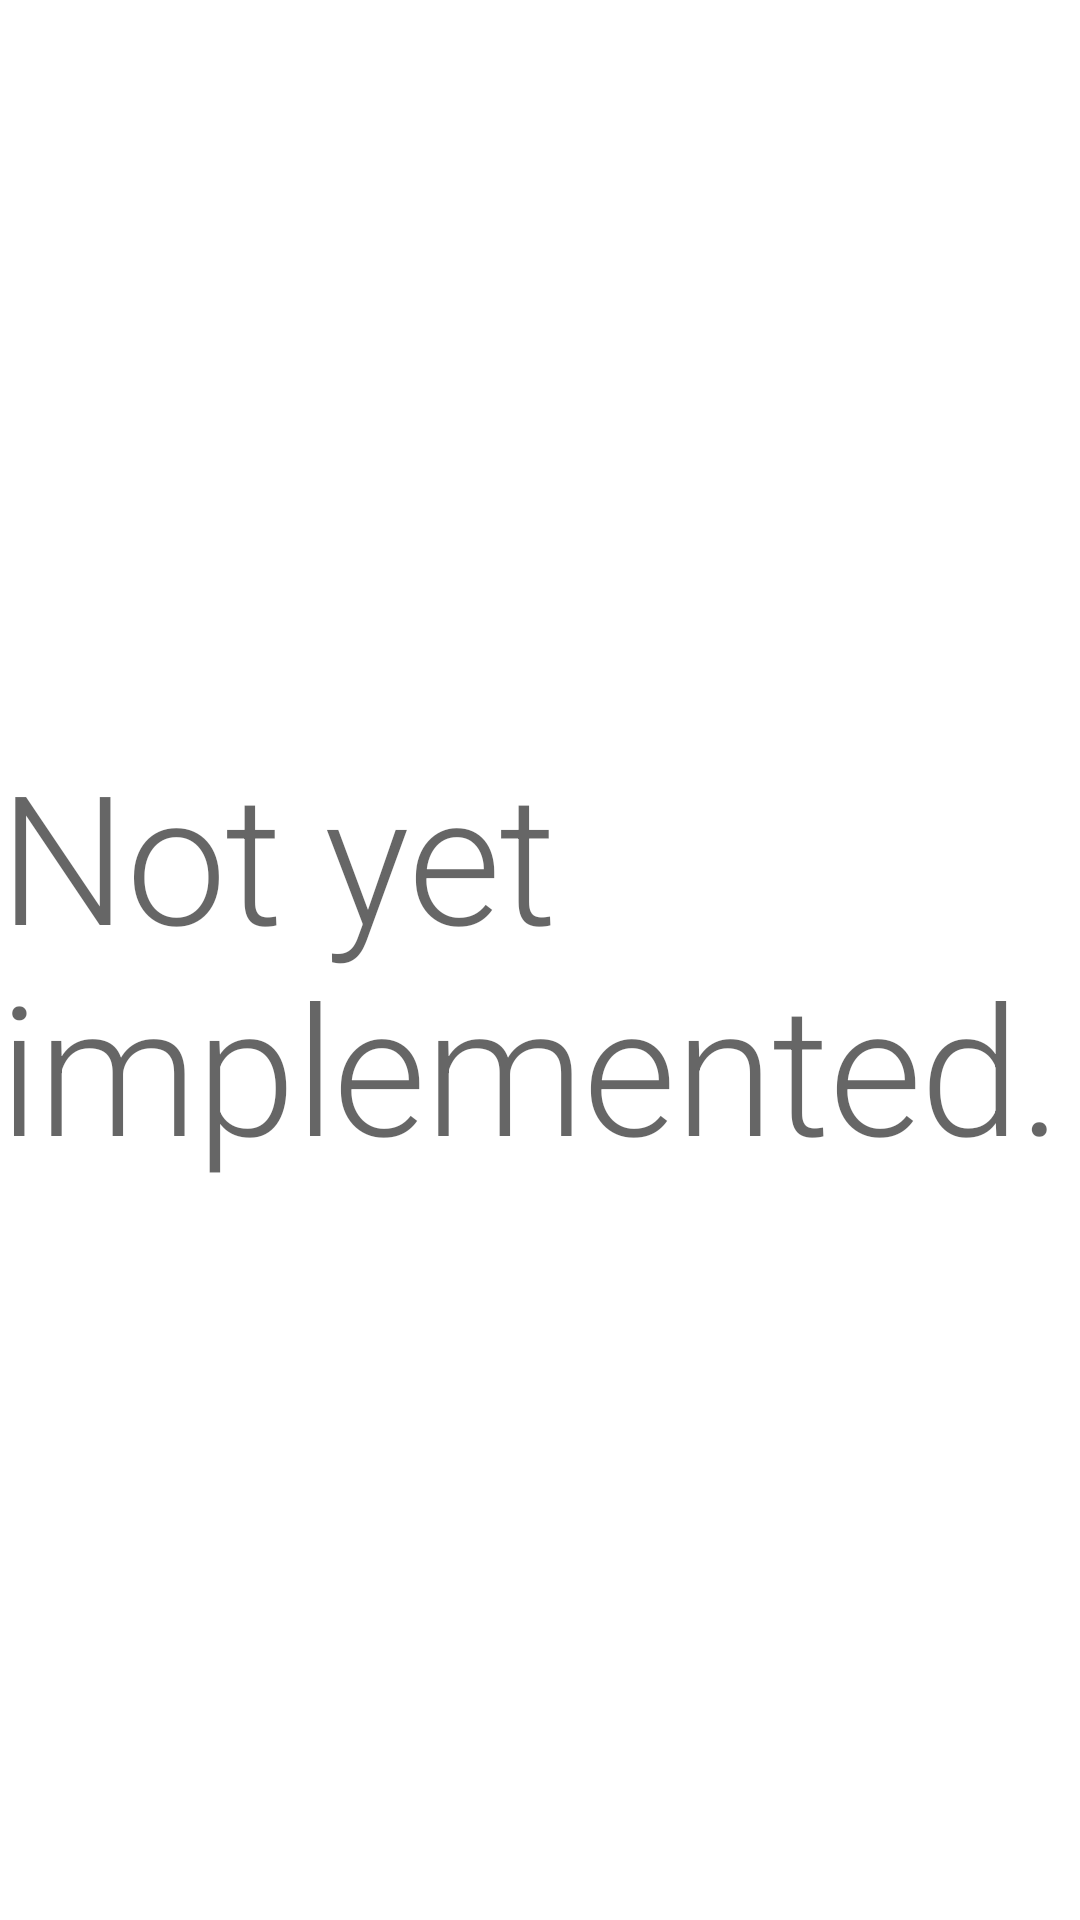

This screen was rendered from an Android layout file. Write that file and the resources it references.
<!-- AndroidManifest.xml: application theme Theme.MaterialComponents.DayNight.NoActionBar -->
<!-- res/layout/fragment_profile.xml -->
<?xml version="1.0" encoding="utf-8"?>
<RelativeLayout xmlns:android="http://schemas.android.com/apk/res/android"
    android:layout_width="match_parent"
    android:layout_margin="@dimen/any_margin_large"
    android:layout_height="match_parent">

    <TextView
        android:layout_width="wrap_content"
        android:layout_height="wrap_content"
        android:layout_centerInParent="true"
        android:textAppearance="@style/TextAppearance.MaterialComponents.Headline2"
        android:text="Not yet implemented." />
</RelativeLayout>
<!-- resources referenced by this layout -->
<resources>
  <dimen name="any_margin_large">24dp</dimen>
</resources>
